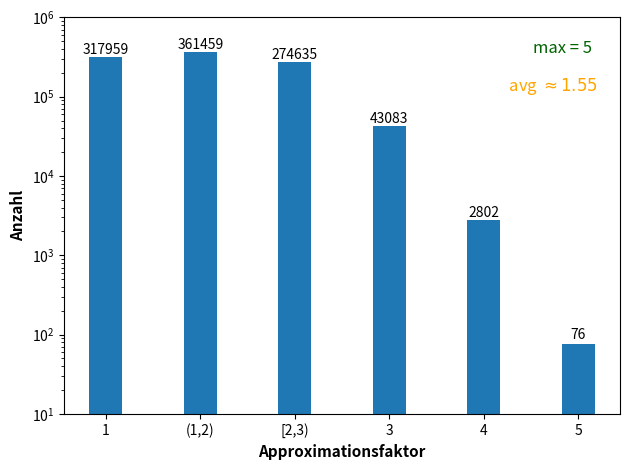

The matplotlib source for this figure:
import matplotlib.pyplot as plt
import numpy as np


labels = ['1', '(1,2)', '[2,3)', '3', '4', '5']
bars1 = [317959, 361459, 274635, 43083, 2802, 76]
bars2 = [str(i) for i in bars1]

x = np.arange(len(labels))
width = 0.35

fig = plt.figure()
ax = fig.add_subplot()
fig.subplots_adjust(top=0.85)

rects = ax.bar(x, bars1, width)

ax.set_ylabel('Anzahl', fontweight='bold',size=11)
ax.set_xlabel("Approximationsfaktor", fontweight='bold', size=11)
ax.set_xticks(x, labels)
#ax.set_title(r"Testreihe 1 für $K_6$",  fontweight='bold',size=13)
plt.yscale('log')
ax.set_ylim(ymin=10)
ax.set_ylim(ymax=1000000)
ax.text(0.95, 0.9, 'max = 5',
        verticalalignment='bottom', horizontalalignment='right',
        transform=ax.transAxes,
        color='darkgreen', fontsize=12)
ax.text(0.96, 0.8, r' avg $\approx 1.55$',
        verticalalignment='bottom', horizontalalignment='right',
        transform=ax.transAxes,
        color='orange', fontsize=12)

for rect, label in zip(rects, bars2):
    height = rect.get_height()
    ax.text(
        rect.get_x() + rect.get_width() / 2,
        height + 5, label, ha="center", va="bottom"
    )

plt.show()

fig.tight_layout()

plt.show()